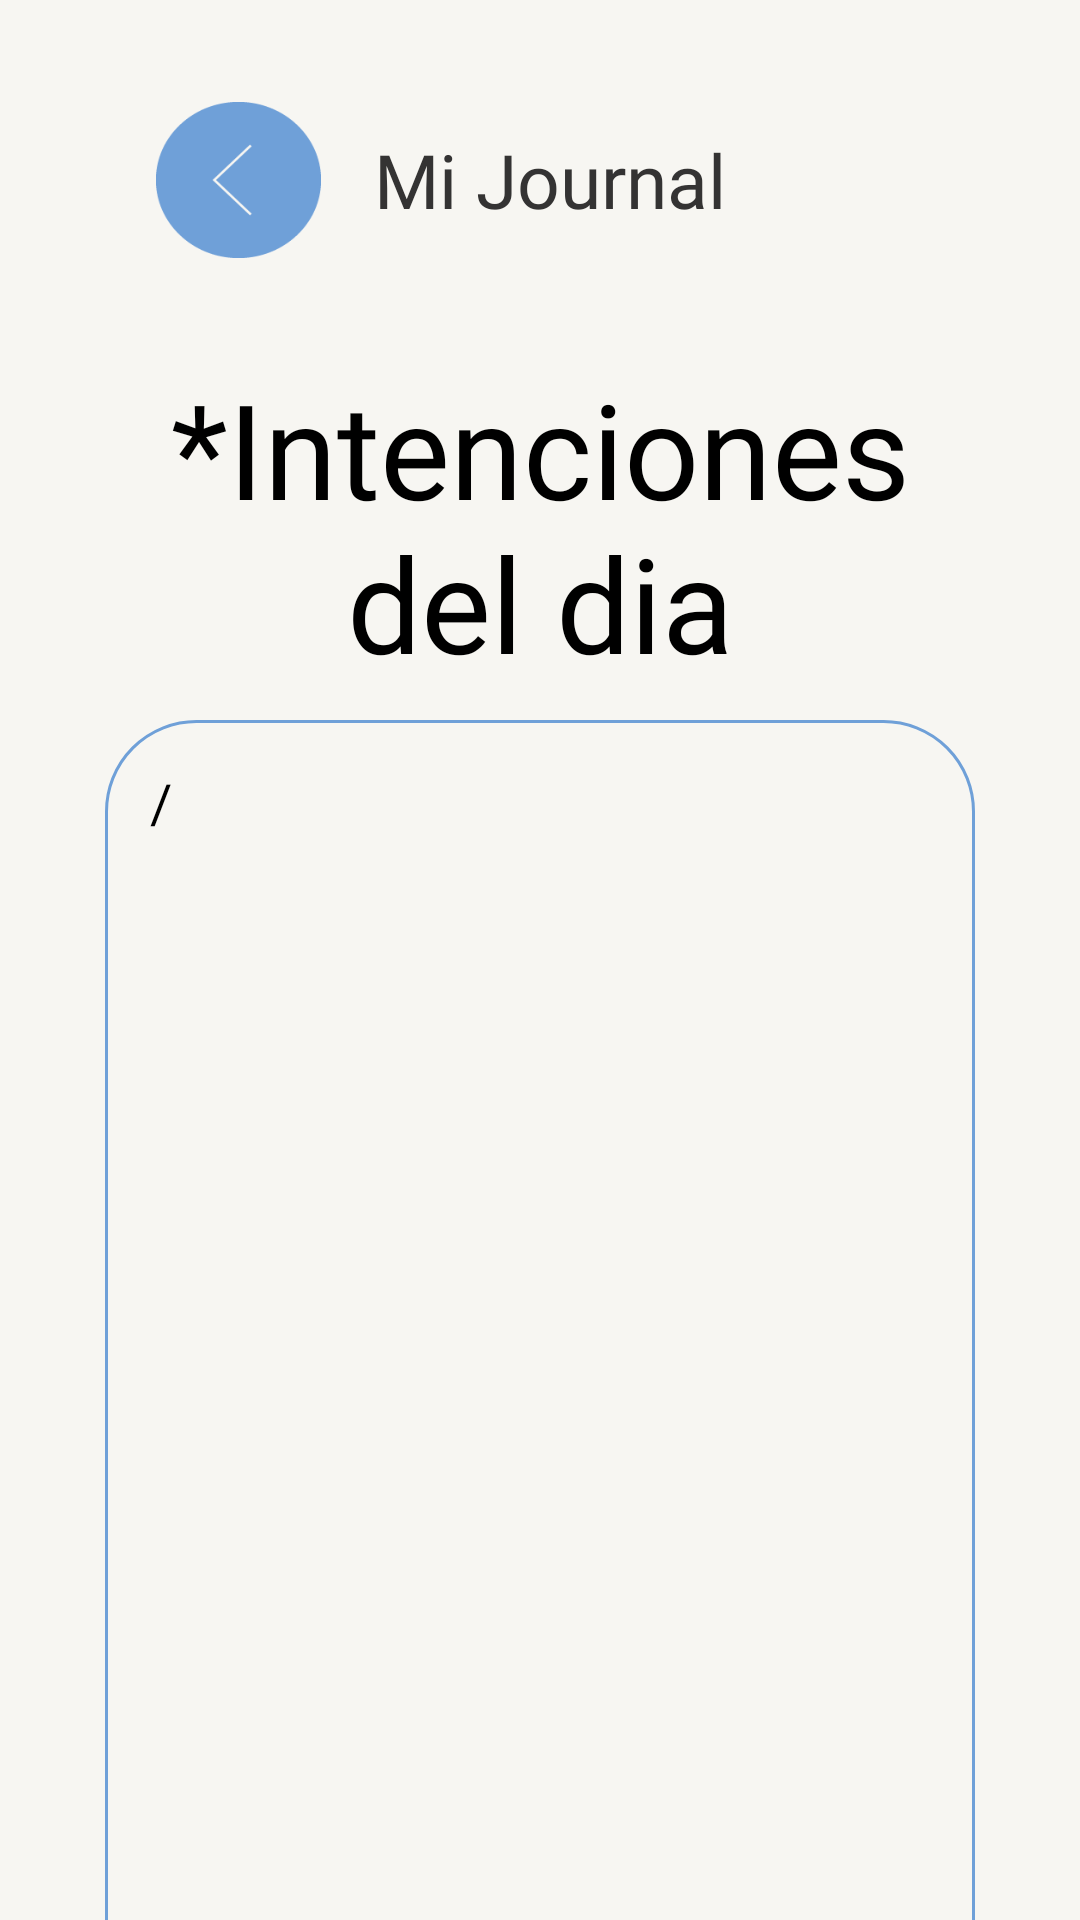

Here is an Android app screen rendered from its layout file. Give the layout XML and the strings, colors and styles it references.
<!-- AndroidManifest.xml: application theme Theme.ProyectoFinal_TheDot -->
<!-- res/layout/activity_intenciones_dia.xml -->
<?xml version="1.0" encoding="utf-8"?>
<LinearLayout xmlns:android="http://schemas.android.com/apk/res/android"
    xmlns:app="http://schemas.android.com/apk/res-auto"
    xmlns:tools="http://schemas.android.com/tools"
    android:layout_width="match_parent"
    android:layout_height="match_parent"
    android:orientation="vertical"
    android:background="@color/blanco"
    tools:context=".ui.ui.journal.ActivityIntencionesDia">

    <LinearLayout
        android:layout_width="match_parent"
        android:layout_height="120dp"
        android:orientation="horizontal">


        <ImageButton
            android:id="@+id/boton_regresar_intenciones_dia"
            android:layout_width="@dimen/btn_width"
            android:layout_height="@dimen/btn_height"
            android:layout_gravity="center"
            android:layout_marginStart="@dimen/btn_regresar_margin_start"
            android:background="@drawable/regresar_xxxdpi_06" />

        <TextView
            android:layout_width="match_parent"
            android:layout_height="wrap_content"
            android:layout_gravity="center"
            android:layout_marginRight="100dp"
            android:text="@string/journal"
            android:textAlignment="center"
            android:textColor="@color/gris_oscuro"
            android:fontFamily="@font/agne_regular"
            android:textSize="@dimen/tamanio_titulos" />
    </LinearLayout>

    <TextView
        android:layout_width="wrap_content"
        android:layout_height="wrap_content"
        android:layout_marginStart="50dp"
        android:layout_marginEnd="50dp"
        android:layout_gravity="center"
        android:layout_marginBottom="10dp"
        android:fontFamily="@font/playfair_display_wght"
        android:text="@string/intenciones_dia"
        android:textAlignment="center"
        android:textColor="@color/black"
        android:textSize="44sp" />

    <LinearLayout
        android:layout_width="match_parent"
        android:layout_height="430dp"
        android:layout_marginLeft="35dp"
        android:layout_marginRight="35dp"
        android:background="@drawable/borde_azul">
        <EditText
            android:layout_width="match_parent"
            android:layout_height="match_parent"
            android:fontFamily="@font/gt_america_regular"
            android:textColor="@color/black"
            android:text="/"
            android:gravity="top"
            android:textSize="18sp"
            android:background="@android:color/transparent"
            android:layout_margin="15dp"/>
    </LinearLayout>

    <TextView
        android:layout_width="wrap_content"
        android:layout_height="wrap_content"
        android:layout_marginTop="10dp"
        android:layout_marginEnd="30dp"
        android:layout_gravity="end"
        android:text="-Fecha y hora"/>

</LinearLayout>
<!-- resources referenced by this layout -->
<resources>
  <color name="black">#FF000000</color>
  <color name="blanco">#F7F6F2</color>
  <color name="gris_oscuro">#343333</color>
  <dimen name="btn_height">52dp</dimen>
  <dimen name="btn_regresar_margin_start">52dp</dimen>
  <dimen name="btn_width">55dp</dimen>
  <dimen name="tamanio_titulos">25sp</dimen>
  <!-- drawable borde_azul (drawable) -->
  <?xml version="1.0" encoding="utf-8"?>
  <shape xmlns:android="http://schemas.android.com/apk/res/android">
      <stroke
          android:width="3px"
          android:color="@color/azul" />
      <corners android:radius="30dp" />
  </shape>
  <!-- drawable regresar_xxxdpi_06: png bitmap (drawable, 1397 bytes) -->
  <string name="intenciones_dia">*Intenciones del dia</string>
  <string name="journal">Mi Journal</string>
  <style name="Theme.ProyectoFinal_TheDot" parent="Theme.MaterialComponents.DayNight.DarkActionBar">
          
          <item name="colorPrimary">@color/purple_500</item>
          <item name="colorPrimaryVariant">@color/purple_700</item>
          <item name="colorOnPrimary">@color/white</item>
          
          <item name="colorSecondary">@color/azul</item>
          <item name="colorSecondaryVariant">@color/teal_700</item>
          <item name="colorOnSecondary">@color/black</item>
          
          <item name="android:statusBarColor" tools:targetApi="l">?attr/colorPrimaryVariant</item>
          
      </style>
  <color name="azul">#6FA0D8</color>
  <color name="purple_500">#FF6200EE</color>
  <color name="purple_700">#FF3700B3</color>
  <color name="white">#FFFFFFFF</color>
  <color name="teal_700">#FF018786</color>
</resources>
